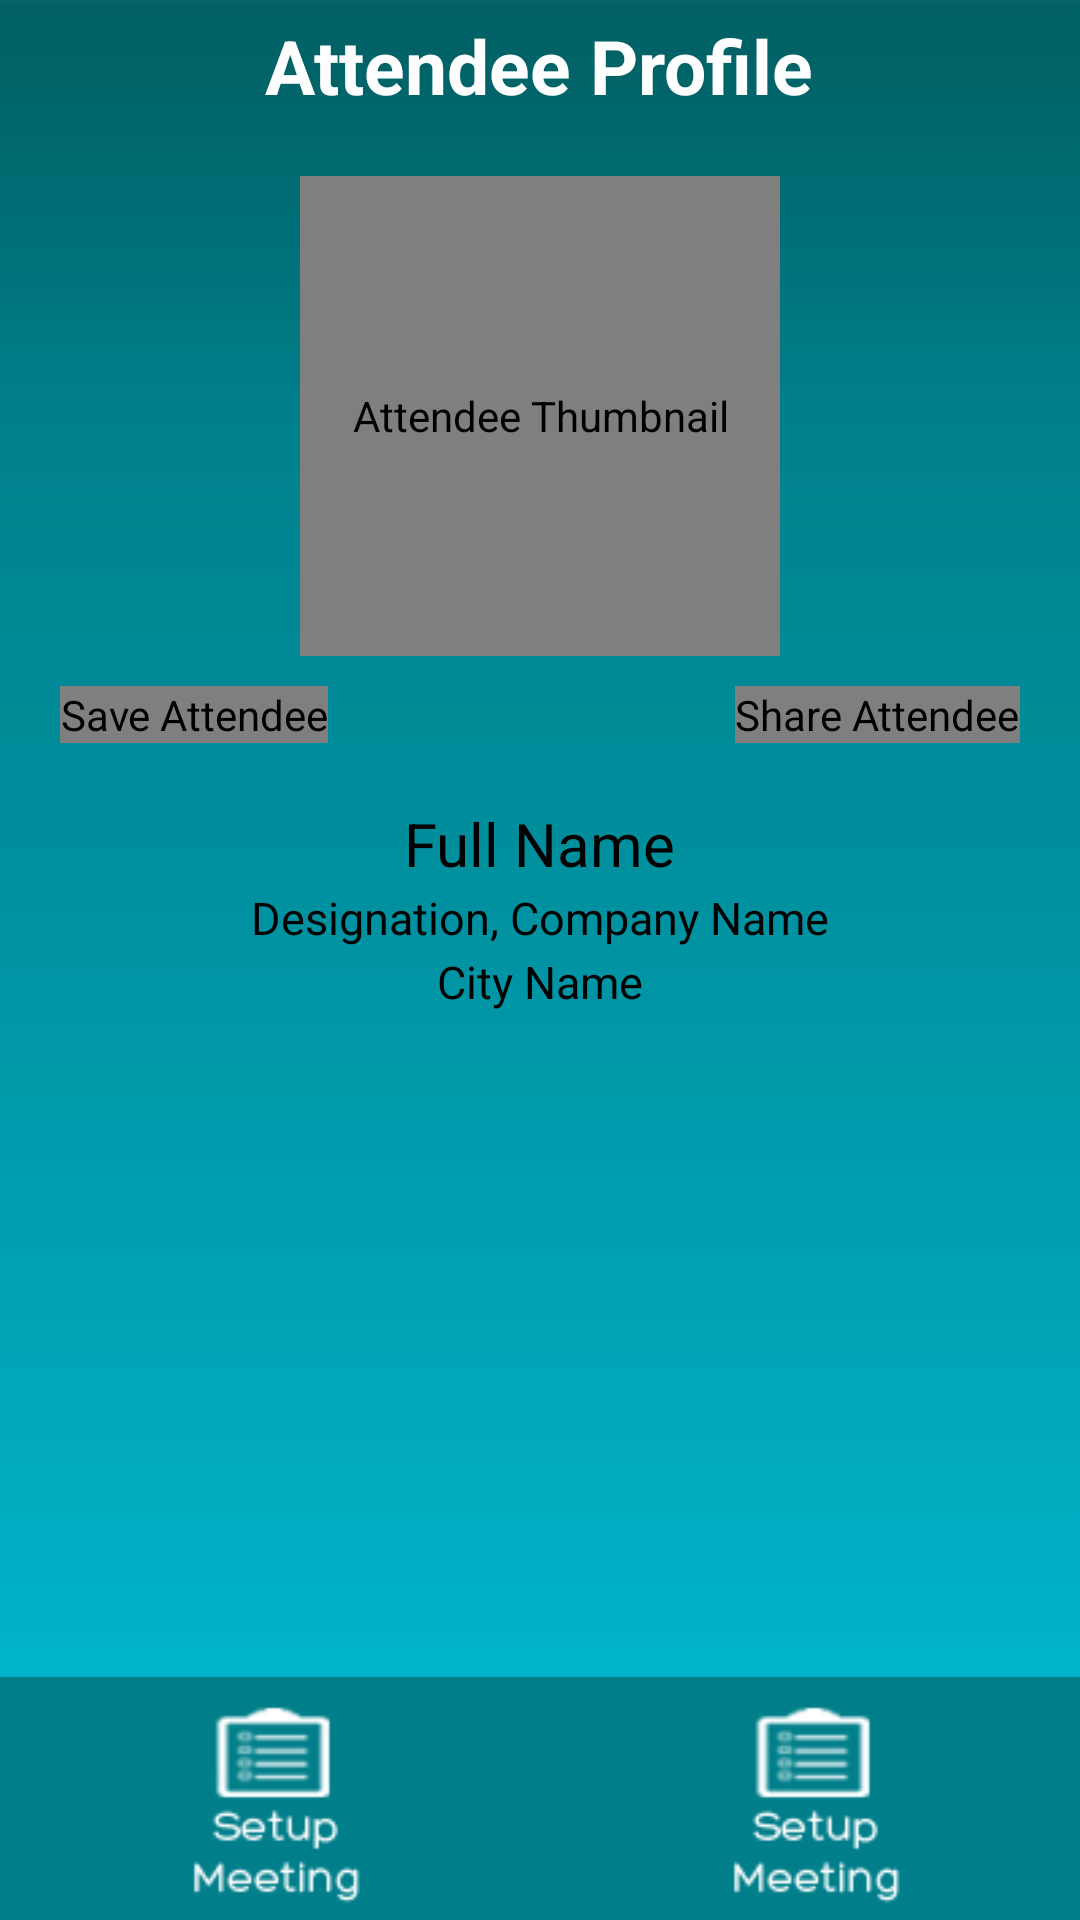

The Android layout XML behind this screen, and the referenced resources:
<!-- AndroidManifest.xml: application theme AppTheme -->
<!-- res/layout/attendees_detail.xml -->
<?xml version="1.0" encoding="utf-8"?>
<RelativeLayout xmlns:android="http://schemas.android.com/apk/res/android"
    android:layout_width="fill_parent"
    android:layout_height="fill_parent"
    android:background="@color/screenbackground" >

    <RelativeLayout
        android:id="@+id/attendee_detail"
        android:layout_width="fill_parent"
        android:layout_height="fill_parent"
        android:layout_alignParentTop="true"
        android:background="@drawable/detail_gradient" >

        <TextView
            android:id="@+id/attendee_detail_header"
            android:layout_width="wrap_content"
            android:layout_height="wrap_content"
            android:layout_centerHorizontal="true"
            android:layout_marginTop="5dip"
            android:text="@string/attendee_profile_header"
            android:textColor="@android:color/white"
            android:textSize="25sp"
            android:textStyle="bold" />

        

        <com.procialize.libraries.MLRoundedImageView
            android:id="@+id/attendee_detail_thumbnail"
            android:layout_width="160dp"
            android:layout_height="160dp"
            android:layout_below="@+id/attendee_detail_header"
            android:layout_centerHorizontal="true"
            android:layout_marginRight="8dp"
            android:layout_marginTop="20dp"
            android:contentDescription="@string/attendee_thumbnail_cd"
            android:src="@drawable/ic_launcher" />

        <RelativeLayout
            android:id="@+id/attendee_detail_save_share_layout"
            android:layout_width="match_parent"
            android:layout_height="wrap_content"
            android:layout_below="@+id/attendee_detail_thumbnail"
            android:layout_centerHorizontal="true"
            android:layout_marginTop="10dp" >

            <com.procialize.libraries.MLRoundedImageView
                android:id="@+id/attendee_detail_save_attendee"
                android:layout_width="wrap_content"
                android:layout_height="wrap_content"
                android:layout_alignParentLeft="true"
                android:layout_marginLeft="20dp"
                android:contentDescription="@string/attendee_save_cd"
                android:src="@drawable/save_icon" />

            <com.procialize.libraries.MLRoundedImageView
                android:id="@+id/attendee_detail_share_attendee"
                android:layout_width="wrap_content"
                android:layout_height="wrap_content"
                android:layout_alignParentRight="true"
                android:layout_marginRight="20dp"
                android:contentDescription="@string/attendee_share_cd"
                android:src="@drawable/share_icon" />
        </RelativeLayout>

        

        <TextView
            android:id="@+id/attendee_detail_name"
            android:layout_width="wrap_content"
            android:layout_height="wrap_content"
            android:layout_below="@+id/attendee_detail_save_share_layout"
            android:layout_centerHorizontal="true"
            android:text="@string/attendees_detail_full_name"
            android:textColor="@android:color/black"
            android:textSize="20sp"
            android:layout_marginTop="20dp" />

        <LinearLayout
            android:id="@+id/lay1"
            android:layout_width="wrap_content"
            android:layout_height="wrap_content"
            android:layout_below="@id/attendee_detail_name"
            android:layout_centerHorizontal="true"
            android:orientation="horizontal" >

            

            <TextView
                android:id="@+id/attendee_detail_designation"
                android:layout_width="wrap_content"
                android:layout_height="wrap_content"
                android:layout_marginTop="1dip"
                android:text="@string/attendees_detail_designation"
                android:textColor="@android:color/black"
                android:textSize="15sp" />

            

            <TextView
                android:id="@+id/attendee_detail_bank"
                android:layout_width="wrap_content"
                android:layout_height="wrap_content"
                android:layout_marginTop="1dip"
                android:text=", "
                android:textColor="@android:color/black"
                android:textSize="15sp" />

            

            <TextView
                android:id="@+id/attendee_detail_comp_name"
                android:layout_width="wrap_content"
                android:layout_height="wrap_content"
                android:layout_marginTop="1dip"
                android:text="@string/attendees_detail_company_name"
                android:textColor="@android:color/black"
                android:textSize="15sp" />
        </LinearLayout>

        

        <TextView
            android:id="@+id/attendee_detail_city"
            android:layout_width="wrap_content"
            android:layout_height="wrap_content"
            android:layout_below="@id/lay1"
            android:layout_centerHorizontal="true"
            android:layout_marginTop="1dip"
            android:text="@string/attendees_detail_city_name"
            android:textColor="@android:color/black"
            android:textSize="15sp" />
    </RelativeLayout>

    <LinearLayout
        android:id="@+id/attendee_detail_msg_meet_layout"
        android:layout_width="match_parent"
        android:layout_height="wrap_content"
        android:layout_alignParentBottom="true"
        android:layout_marginTop="10dp"
        android:weightSum="1" >

        <ImageView
            android:id="@+id/attendee_detail_send_message"
            android:layout_width="wrap_content"
            android:layout_height="wrap_content"
            android:layout_weight="0.5"
            android:background="#007F8A"
            android:contentDescription="@string/attendee_send_msg_cd"
            android:src="@drawable/setup_meeting_icon" />

        <ImageView
            android:id="@+id/attendee_detail_set_meeting"
            android:layout_width="wrap_content"
            android:layout_height="wrap_content"
            android:layout_weight="0.5"
            android:background="#007F8A"
            android:contentDescription="@string/attendee_set_meeting_cd"
            android:src="@drawable/setup_meeting_icon" />
    </LinearLayout>

</RelativeLayout>
<!-- resources referenced by this layout -->
<resources>
  <color name="screenbackground">#FFFFFF</color>
  <!-- drawable detail_gradient: png bitmap (drawable, 4510 bytes) -->
  <!-- drawable save_icon: png bitmap (drawable, 5702 bytes) -->
  <!-- drawable setup_meeting_icon: png bitmap (drawable, 4896 bytes) -->
  <!-- drawable share_icon: png bitmap (drawable, 4809 bytes) -->
  <string name="attendee_profile_header">Attendee Profile</string>
  <string name="attendee_save_cd">Save Attendee</string>
  <string name="attendee_send_msg_cd">Send Message</string>
  <string name="attendee_set_meeting_cd">Set Meeting</string>
  <string name="attendee_share_cd">Share Attendee</string>
  <string name="attendee_thumbnail_cd">Attendee Thumbnail</string>
  <string name="attendees_detail_city_name">City Name</string>
  <string name="attendees_detail_company_name">Company Name</string>
  <string name="attendees_detail_designation">Designation</string>
  <string name="attendees_detail_full_name">Full Name</string>
  <style name="AppTheme" parent="AppBaseTheme">
          
      </style>
  <style name="AppBaseTheme" parent="android:Theme.Light">
          
      </style>
</resources>
